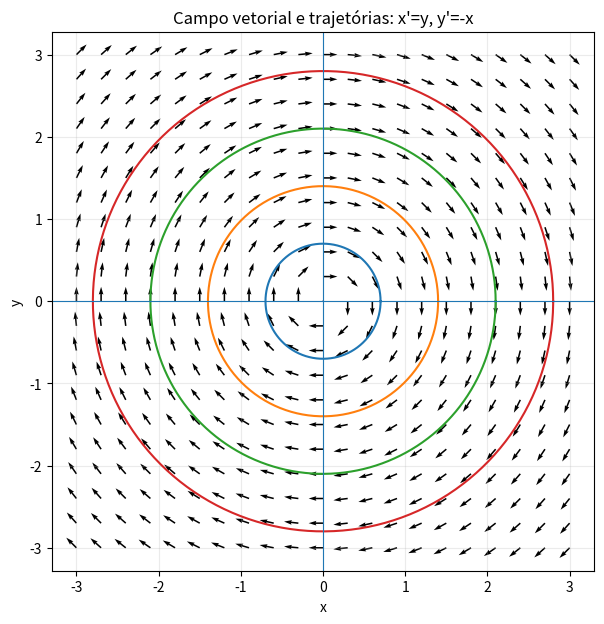
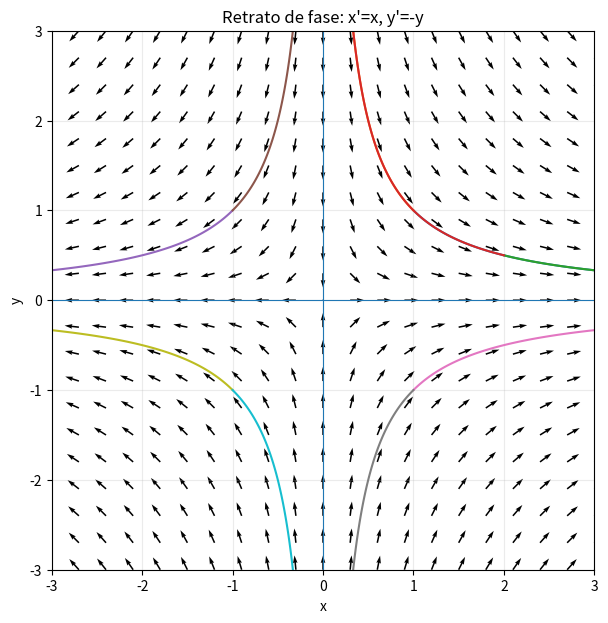
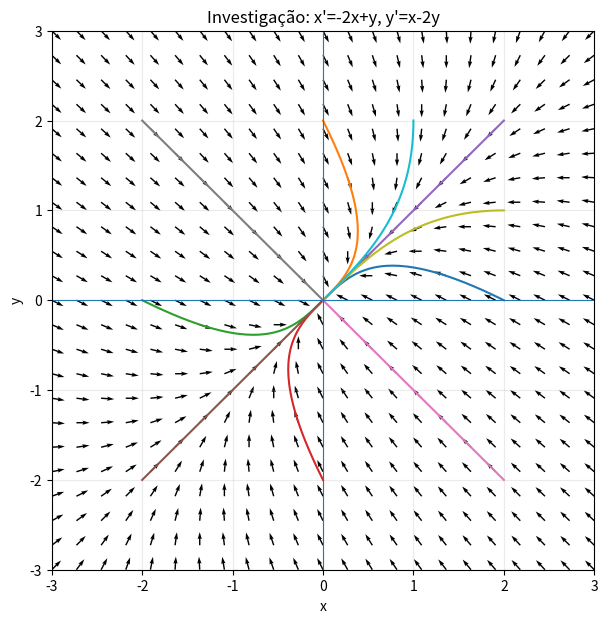

Here is the Python script that generated these plots, in order:
import numpy as np
import matplotlib.pyplot as plt

x = np.linspace(-3, 3, 21)
y = np.linspace(-3, 3, 21)
X, Y = np.meshgrid(x, y)
U, V = Y, -X

N = np.sqrt(U**2 + V**2)
N[N == 0] = 1

plt.figure(figsize=(7,7))
plt.quiver(X, Y, U/N, V/N)

theta = np.linspace(0, 2*np.pi, 500)
for r in [0.7, 1.4, 2.1, 2.8]:
    plt.plot(r*np.cos(theta), r*np.sin(theta))

plt.axhline(0, linewidth=.8)
plt.axvline(0, linewidth=.8)
plt.xlabel("x"); plt.ylabel("y")
plt.title("Campo vetorial e trajetórias: x'=y, y'=-x")
plt.axis("equal"); plt.grid(alpha=.25)
plt.show()


import numpy as np
import matplotlib.pyplot as plt
from scipy.integrate import solve_ivp

def sistema(t, z):
    x, y = z
    return [x, -y]

grid = np.linspace(-3, 3, 21)
X, Y = np.meshgrid(grid, grid)
U, V = X, -Y
N = np.sqrt(U**2 + V**2)
N[N == 0] = 1

plt.figure(figsize=(7,7))
plt.quiver(X, Y, U/N, V/N)

iniciais = [(1,1),(2,.5),(-1,1),(1,-1),(-1,-1)]
for z0 in iniciais:
    for intervalo in ([0,2],[0,-2]):
        sol = solve_ivp(sistema, intervalo, z0, max_step=.02)
        plt.plot(sol.y[0], sol.y[1])

plt.axhline(0, linewidth=.8); plt.axvline(0, linewidth=.8)
plt.xlim(-3,3); plt.ylim(-3,3)
plt.xlabel("x"); plt.ylabel("y")
plt.title("Retrato de fase: x'=x, y'=-y")
plt.grid(alpha=.25)
plt.show()


import numpy as np
import matplotlib.pyplot as plt
from scipy.integrate import solve_ivp

A = np.array([[-2.,1.],[1.,-2.]])

def F(t,z):
    return A @ z

g = np.linspace(-3,3,23)
X,Y = np.meshgrid(g,g)
U,V = -2*X+Y, X-2*Y
N = np.sqrt(U**2+V**2)
N[N==0]=1

plt.figure(figsize=(7,7))
plt.quiver(X,Y,U/N,V/N)

for z0 in [(2,0),(0,2),(-2,0),(0,-2),(2,2),(-2,-2),(2,-2),(-2,2),(2,1),(1,2)]:
    sol = solve_ivp(F,[0,4],z0,max_step=.03)
    plt.plot(sol.y[0],sol.y[1])

plt.axhline(0,linewidth=.8); plt.axvline(0,linewidth=.8)
plt.xlim(-3,3); plt.ylim(-3,3)
plt.xlabel("x"); plt.ylabel("y")
plt.title("Investigação: x'=-2x+y, y'=x-2y")
plt.grid(alpha=.25)
plt.show()
